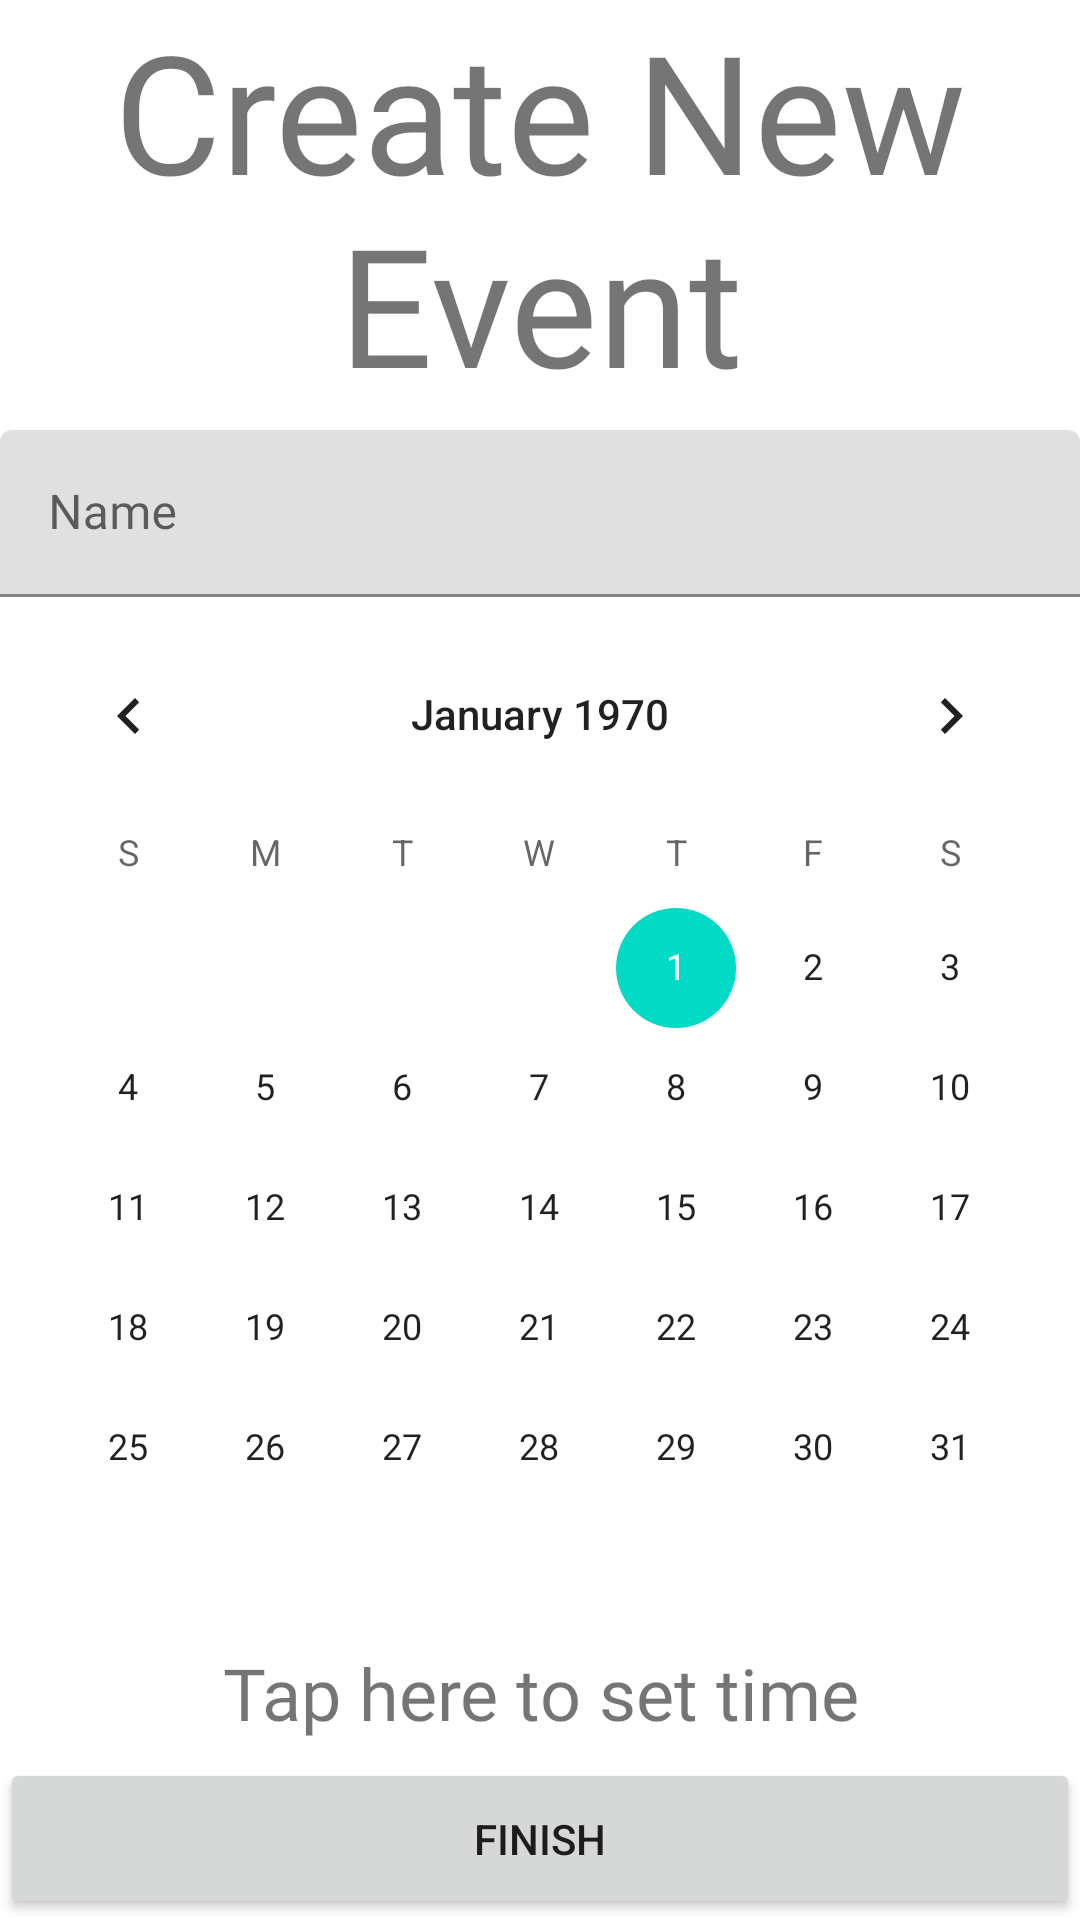

This screen was rendered from an Android layout file. Write that file and the resources it references.
<!-- AndroidManifest.xml: application theme Theme.EchoLauncher -->
<!-- res/layout/event_new.xml -->
<?xml version="1.0" encoding="utf-8"?>
<androidx.constraintlayout.widget.ConstraintLayout xmlns:android="http://schemas.android.com/apk/res/android"
    xmlns:app="http://schemas.android.com/apk/res-auto"
    xmlns:tools="http://schemas.android.com/tools"
    android:layout_width="match_parent"
    android:layout_height="match_parent">

    <LinearLayout
        android:layout_width="match_parent"
        android:layout_height="match_parent"
        android:orientation="vertical">

        <TextView
            android:id="@+id/textView2"
            android:layout_width="match_parent"
            android:layout_height="wrap_content"
            android:layout_weight="0.1"
            android:fontFamily="@font/kumbhsans"
            android:text="Create New Event"
            android:textAlignment="center"
            android:textSize="55sp" />

        <com.google.android.material.textfield.TextInputLayout
            android:id="@+id/eventName"
            android:layout_width="match_parent"
            android:layout_height="wrap_content"
            android:layout_weight="0.1">

            <com.google.android.material.textfield.TextInputEditText
                android:id="@+id/eventNameInput"
                android:layout_width="match_parent"
                android:layout_height="wrap_content"
                android:fontFamily="@font/kumbhsans"
                android:hint="Name"
                android:singleLine="true" />

        </com.google.android.material.textfield.TextInputLayout>

        <CalendarView
            android:id="@+id/calendarView"
            android:layout_width="match_parent"
            android:layout_height="wrap_content"
            android:layout_weight="0.1" />

        <TextView
            android:id="@+id/eventTimeText"
            android:layout_width="match_parent"
            android:layout_height="wrap_content"
            android:layout_weight="0.1"
            android:fontFamily="@font/kumbhsans"
            android:text="Tap here to set time"
            android:textAlignment="center"
            android:textSize="24sp" />

        <Button
            android:id="@+id/finishButton"
            android:layout_width="match_parent"
            android:layout_height="wrap_content"
            android:layout_weight="0.1"
            android:text="Finish" />

    </LinearLayout>

</androidx.constraintlayout.widget.ConstraintLayout>
<!-- resources referenced by this layout -->
<resources>
  <style name="Theme.EchoLauncher" parent="Theme.MaterialComponents.DayNight.DarkActionBar">
          
          <item name="colorPrimary">@color/purple_500</item>
          <item name="colorPrimaryVariant">@color/purple_700</item>
          <item name="colorOnPrimary">@color/white</item>
          
          <item name="colorSecondary">@color/teal_200</item>
          <item name="colorSecondaryVariant">@color/teal_700</item>
          <item name="colorOnSecondary">@color/black</item>
  
          <item name="android:windowBackground">@color/transparent</item>
          <item name="android:windowShowWallpaper">true</item>
          <item name="android:windowAnimationStyle">@style/AppAnimations</item>
          <item name="android:windowTranslucentNavigation">true</item>
      </style>
  <color name="purple_500">#FF6200EE</color>
  <color name="purple_700">#FF3700B3</color>
  <color name="white">#FFFFFFFF</color>
  <color name="teal_200">#FF03DAC5</color>
  <color name="teal_700">#FF018786</color>
  <color name="black">#FF000000</color>
  <color name="transparent">#00000000</color>
  <style name="AppAnimations" parent="@android:style/Animation.Activity">
          <item name="android:activityOpenEnterAnimation">@android:anim/fade_in</item>
          <item name="android:activityOpenExitAnimation">@android:anim/fade_out</item>
          <item name="android:activityCloseEnterAnimation">@android:anim/fade_in</item>
          <item name="android:activityCloseExitAnimation">@android:anim/fade_out</item>
      </style>
</resources>
